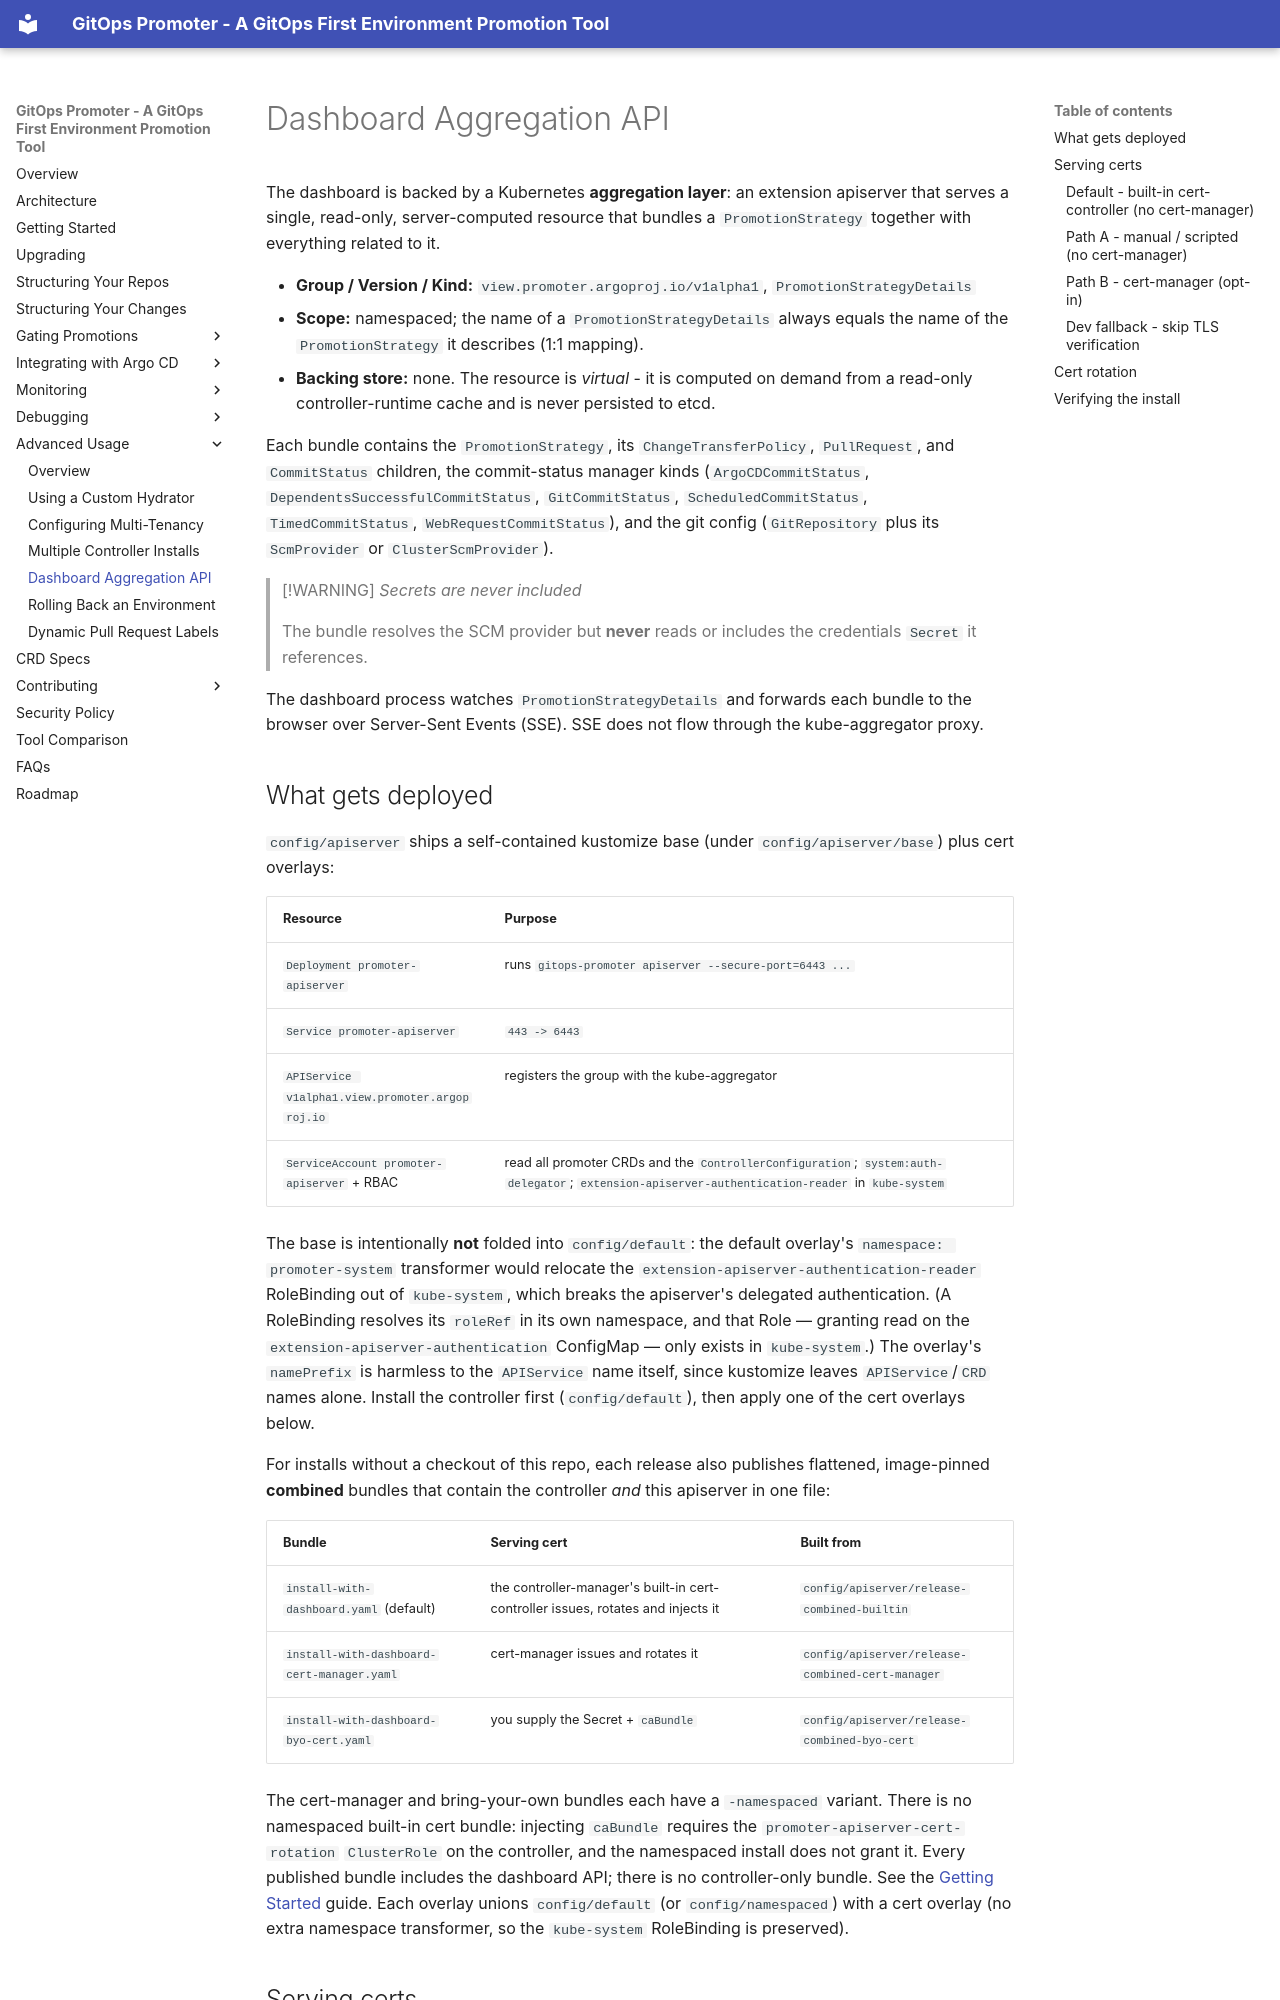

repository: argoproj-labs/gitops-promoter · page: advanced-usage/dashboard-apiserver/index.html · generator: mkdocs

# Dashboard Aggregation API

The dashboard is backed by a Kubernetes **aggregation layer**: an extension
apiserver that serves a single, read-only, server-computed resource that bundles a
`PromotionStrategy` together with everything related to it.

- **Group / Version / Kind:** `view.promoter.argoproj.io/v1alpha1`, `PromotionStrategyDetails`
- **Scope:** namespaced; the name of a `PromotionStrategyDetails` always equals the
  name of the `PromotionStrategy` it describes (1:1 mapping).
- **Backing store:** none. The resource is *virtual* - it is computed on demand from
  a read-only controller-runtime cache and is never persisted to etcd.

Each bundle contains the `PromotionStrategy`, its `ChangeTransferPolicy`,
`PullRequest`, and `CommitStatus` children, the commit-status manager kinds
(`ArgoCDCommitStatus`, `DependentsSuccessfulCommitStatus`, `GitCommitStatus`,
`ScheduledCommitStatus`, `TimedCommitStatus`,
`WebRequestCommitStatus`), and the git config (`GitRepository` plus its
`ScmProvider` or `ClusterScmProvider`).

> [!WARNING]
> *Secrets are never included*
>
> The bundle resolves the SCM provider but **never** reads or includes the
> credentials `Secret` it references.

The dashboard process watches `PromotionStrategyDetails` and forwards each bundle to
the browser over Server-Sent Events (SSE). SSE does not flow through the
kube-aggregator proxy.

## What gets deployed

`config/apiserver` ships a self-contained kustomize base (under
`config/apiserver/base`) plus cert overlays:

| Resource | Purpose |
| --- | --- |
| `Deployment promoter-apiserver` | runs `gitops-promoter apiserver --secure-port=6443 ...` |
| `Service promoter-apiserver` | `443 -> 6443` |
| `APIService v1alpha1.view.promoter.argoproj.io` | registers the group with the kube-aggregator |
| `ServiceAccount promoter-apiserver` + RBAC | read all promoter CRDs and the `ControllerConfiguration`; `system:auth-delegator`; `extension-apiserver-authentication-reader` in `kube-system` |

The base is intentionally **not** folded into `config/default`: the default overlay's
`namespace: promoter-system` transformer would relocate the
`extension-apiserver-authentication-reader` RoleBinding out of `kube-system`, which breaks
the apiserver's delegated authentication. (A RoleBinding resolves its `roleRef` in its own
namespace, and that Role — granting read on the `extension-apiserver-authentication`
ConfigMap — only exists in `kube-system`.) The overlay's `namePrefix` is harmless to the
`APIService` name itself, since kustomize leaves `APIService`/`CRD` names alone. Install the
controller first (`config/default`), then apply one of the cert overlays below.

For installs without a checkout of this repo, each release also publishes flattened,
image-pinned **combined** bundles that contain the controller *and* this apiserver in one
file:

| Bundle | Serving cert | Built from |
|---|---|---|
| `install-with-dashboard.yaml` (default) | the controller-manager's built-in cert-controller issues, rotates and injects it | `config/apiserver/release-combined-builtin` |
| `install-with-dashboard-cert-manager.yaml` | cert-manager issues and rotates it | `config/apiserver/release-combined-cert-manager` |
| `install-with-dashboard-byo-cert.yaml` | you supply the Secret + `caBundle` | `config/apiserver/release-combined-byo-cert` |

The cert-manager and bring-your-own bundles each have a `-namespaced` variant. There is no
namespaced built-in cert bundle: injecting `caBundle` requires the `promoter-apiserver-cert-rotation`
`ClusterRole` on the controller, and the namespaced install does not grant it. Every published
bundle includes the dashboard API; there is no controller-only bundle. See the [Getting Started](../getting-started.md#installation) guide. Each overlay
unions `config/default` (or `config/namespaced`) with a cert overlay (no extra namespace transformer, so the
`kube-system` RoleBinding is preserved).
